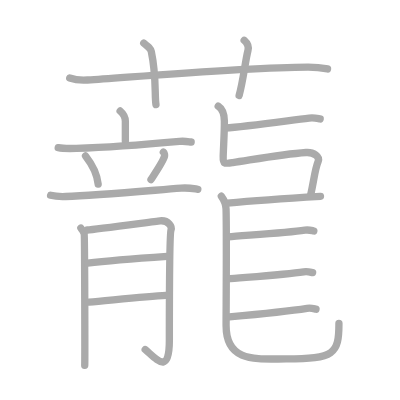
t = 0.00 s
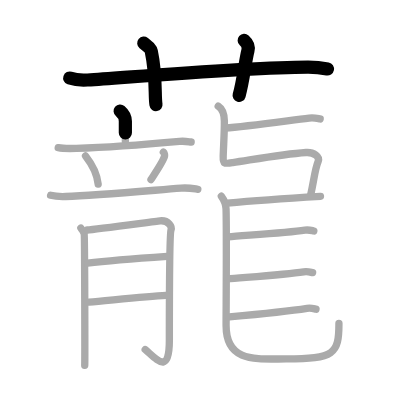
t = 3.75 s
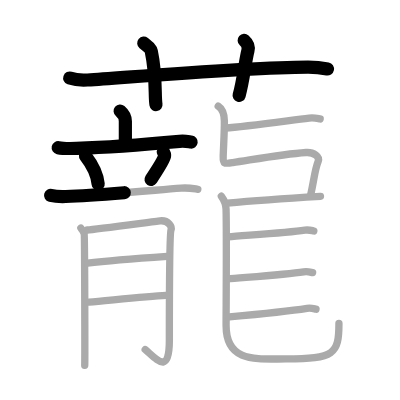
t = 7.50 s
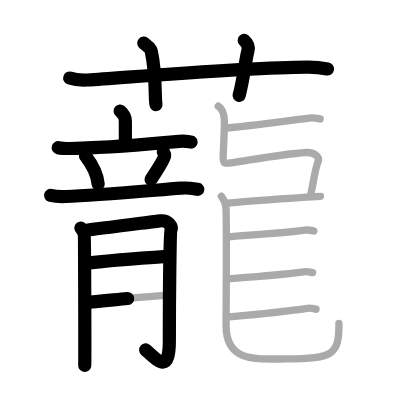
t = 11.50 s
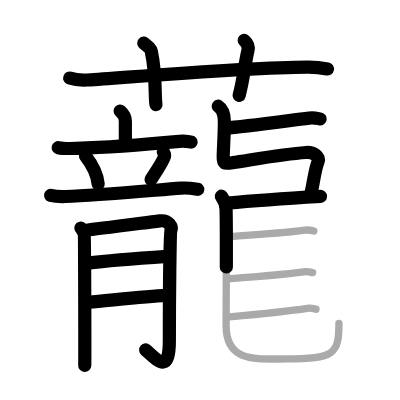
t = 15.25 s
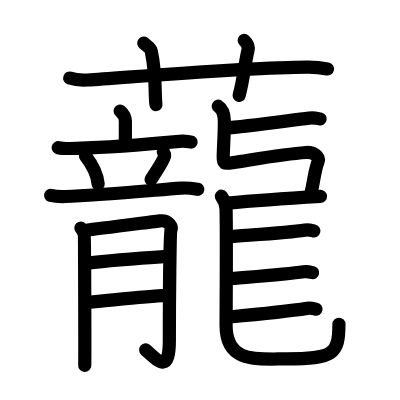
t = 19.00 s

The animated SVG that drew these frames (rendered in a browser with its animation timeline set to each time). Animation: 19 SMIL elements (animate=19); one cycle of 19.00 s.

<?xml version="1.0" standalone="no"?>
<!DOCTYPE svg PUBLIC "-//W3C//DTD SVG 1.1//EN"   "http://www.w3.org/Graphics/SVG/1.1/DTD/svg11.dtd">
<svg width="400px" height="400px"  version="1.1" xmlns="http://www.w3.org/2000/svg">
  <defs>
    <marker id="Triangle" viewBox="0 0 10 10" refX="0" refY="5" markerUnits="strokeWidth" markerWidth="3" style="stroke-opacity:0%;fill:#aaaaaa;" markerHeight="2" orient="auto">
      <path d="M 0 0 L 10 5 L 0 10 z" />
    </marker>
    
    <marker id="Arrow" viewBox="0 0 10 10" refX="5" refY="5" markerUnits="strokeWidth" markerWidth="1.8" style="stroke-opacity:0%;fill:#770000;" markerHeight="2" orient="auto">
      <path d="M 0 4 L 6 4 L 4 1 L 10 5 L 4 9 L 6 6 L 0 6 z" />
        <circle cx="5" cy="5" r="5" />
      </marker>
    
    <marker id="TriangleRed" viewBox="0 0 10 10" refX="0" refY="5" markerUnits="strokeWidth" markerWidth="3" style="stroke-opacity:0%;fill:#CC0000;" markerHeight="2" orient="auto">
      <path d="M 0 0 L 10 5 L 0 10 z" />
    </marker>
    
    <marker id="ArrowRed" viewBox="0 0 10 10" refX="5" refY="5" markerUnits="strokeWidth" markerWidth="1.8" style="stroke-opacity:0%;fill:#CC0000;" markerHeight="2" orient="auto">
      <path d="M 0 4 L 6 4 L 4 1 L 10 5 L 4 9 L 6 6 L 0 6 z" />
        <circle cx="5" cy="5" r="5" />
      </marker>
    
  </defs>
  
  <path style="fill:#ffffff; fill-opacity:100%; fill-rule:evenodd; stroke-width:0;" d="M 0 0 L 400px 0 L 400px 400px L 0 400px L 0 0" />

  <g transform="scale(3.6697247706422 3.6697247706422)">
<path style="fill:none; fill-opacity:0%; fill-rule:evenodd; stroke:#aaaaaa; stroke-opacity:100%; stroke-width: 1.5pt; stroke-linejoin:round; stroke-linecap:round;" d="M19 21.27c1.54 0.53 3.32 0.63 4.86 0.53c14.11-0.96 43.75-3.46 60.02-3.53c2.56-0.01 4.09 0.25 5.37 0.51"></path>
<path style="fill:none; fill-opacity:0%; fill-rule:evenodd; stroke:#aaaaaa; stroke-opacity:100%; stroke-width: 1.5pt; stroke-linejoin:round; stroke-linecap:round;" d="M39.17 11.75c1.45 1.18 1.91 1.54 2.06 2.27c1.44 6.81 0.86 12 1.27 14.48"></path>
<path style="fill:none; fill-opacity:0%; fill-rule:evenodd; stroke:#aaaaaa; stroke-opacity:100%; stroke-width: 1.5pt; stroke-linejoin:round; stroke-linecap:round;" d="M66.54 11c0.78 0.69 1.29 1.74 1.03 2.76c-0.78 3.1-1.29 8.28-2.41 12.24"></path>
<path style="fill:none; fill-opacity:0%; fill-rule:evenodd; stroke:#aaaaaa; stroke-opacity:100%; stroke-width: 1.5pt; stroke-linejoin:round; stroke-linecap:round;" d="M32.74 30.25c0.57 0.48 1.42 1.58 1.42 2.82c0 1.71 0 2.69 0 5.39"></path>
<path style="fill:none; fill-opacity:0%; fill-rule:evenodd; stroke:#aaaaaa; stroke-opacity:100%; stroke-width: 1.5pt; stroke-linejoin:round; stroke-linecap:round;" d="M15.86 40.24c0.91 0.19 4.03 0.22 4.94 0.19c5.13-0.16 20.2-1.18 28.11-1.91c1.51-0.14 2.42 0.09 3.18 0.18"></path>
<path style="fill:none; fill-opacity:0%; fill-rule:evenodd; stroke:#aaaaaa; stroke-opacity:100%; stroke-width: 1.5pt; stroke-linejoin:round; stroke-linecap:round;" d="M23.31 42.5c2.23 2.85 3.24 5.77 3.44 7.65"></path>
<path style="fill:none; fill-opacity:0%; fill-rule:evenodd; stroke:#aaaaaa; stroke-opacity:100%; stroke-width: 1.5pt; stroke-linejoin:round; stroke-linecap:round;" d="M44.51 41.43c0.33 0.24 0.37 0.89 0.33 1.09c-0.27 1.35-3.04 5.38-3.7 6.41"></path>
<path style="fill:none; fill-opacity:0%; fill-rule:evenodd; stroke:#aaaaaa; stroke-opacity:100%; stroke-width: 1.5pt; stroke-linejoin:round; stroke-linecap:round;" d="M13.79 53.22c1.3 0.33 2.82 0.38 4.12 0.33C26 53.25 40 52 49.35 51.27c2.17-0.17 3.48 0.16 4.56 0.32"></path>
<path style="fill:none; fill-opacity:0%; fill-rule:evenodd; stroke:#aaaaaa; stroke-opacity:100%; stroke-width: 1.5pt; stroke-linejoin:round; stroke-linecap:round;" d="M22.04 62.14c0.45 0.52 0.75 1.05 0.9 1.57c0.15 0.52 0.21 34.67 0.15 35.85"></path>
<path style="fill:none; fill-opacity:0%; fill-rule:evenodd; stroke:#aaaaaa; stroke-opacity:100%; stroke-width: 1.5pt; stroke-linejoin:round; stroke-linecap:round;" d="M23.84 62.67c1.81-0.13 18.4-2.34 19.75-2.49c2.41-0.26 3.31 1.7 3.01 2.49c-0.29 0.75-0.45 19.54-0.45 30.15c0 9.41-3.27 5.28-6.58 2.43"></path>
<path style="fill:none; fill-opacity:0%; fill-rule:evenodd; stroke:#aaaaaa; stroke-opacity:100%; stroke-width: 1.5pt; stroke-linejoin:round; stroke-linecap:round;" d="M23.84 71.72c6.18-0.75 16.28-1.47 21.71-1.84"></path>
<path style="fill:none; fill-opacity:0%; fill-rule:evenodd; stroke:#aaaaaa; stroke-opacity:100%; stroke-width: 1.5pt; stroke-linejoin:round; stroke-linecap:round;" d="M24.3 82.34c4.82-0.39 15.37-1.57 20.95-1.83"></path>
<path style="fill:none; fill-opacity:0%; fill-rule:evenodd; stroke:#aaaaaa; stroke-opacity:100%; stroke-width: 1.5pt; stroke-linejoin:round; stroke-linecap:round;" d="M61.35 34.91c5.48-0.41 16.69-1.97 22.89-2.73c1.41-0.17 2.29 0.11 3.01 0.23"></path>
<path style="fill:none; fill-opacity:0%; fill-rule:evenodd; stroke:#aaaaaa; stroke-opacity:100%; stroke-width: 1.5pt; stroke-linejoin:round; stroke-linecap:round;" d="M59.46 28.94c1.29 0.83 1.66 2.87 1.68 4.04c0.04 2.47-0.2 6.14-0.32 9.54c-0.08 2.23 0.26 2.14 2.61 1.79C68.62 43.55 77 42 83.38 41.56c2.12-0.15 3.83 1.14 3.32 2.41c-0.98 2.44-1.1 5.13-2.11 9.41"></path>
<path style="fill:none; fill-opacity:0%; fill-rule:evenodd; stroke:#aaaaaa; stroke-opacity:100%; stroke-width: 1.5pt; stroke-linejoin:round; stroke-linecap:round;" d="M61.96 55.34c4.42-0.41 19.2-1.47 25.37-1.84"></path>
<path style="fill:none; fill-opacity:0%; fill-rule:evenodd; stroke:#aaaaaa; stroke-opacity:100%; stroke-width: 1.5pt; stroke-linejoin:round; stroke-linecap:round;" d="M60.32 53.47c0.69 0.94 1.24 2.04 1.28 3.48c0.18 6.44 0.01 27.39 0.01 31.78c0 10.23 8.27 9.07 16.42 9.07c13 0 14.33-1.3 14.33-9.68"></path>
<path style="fill:none; fill-opacity:0%; fill-rule:evenodd; stroke:#aaaaaa; stroke-opacity:100%; stroke-width: 1.5pt; stroke-linejoin:round; stroke-linecap:round;" d="M62.19 64.55c4.42-0.41 15.9-1.07 20.9-1.84c1.14-0.17 1.85 0.11 2.43 0.23"></path>
<path style="fill:none; fill-opacity:0%; fill-rule:evenodd; stroke:#aaaaaa; stroke-opacity:100%; stroke-width: 1.5pt; stroke-linejoin:round; stroke-linecap:round;" d="M61.96 76c4.42-0.41 15.79-1.18 20.8-1.94c1.14-0.17 1.85 0.11 2.43 0.23"></path>
<path style="fill:none; fill-opacity:0%; fill-rule:evenodd; stroke:#aaaaaa; stroke-opacity:100%; stroke-width: 1.5pt; stroke-linejoin:round; stroke-linecap:round;" d="M62.49 86.37c4.42-0.41 16.19-1.57 21.19-2.34c1.14-0.17 1.85 0.11 2.43 0.23"></path>

<path style="fill:none; fill-opacity:0%; fill-rule:evenodd; stroke:#000000; stroke-opacity:100%; stroke-width: 2.7pt; stroke-linejoin:round; stroke-linecap:round;" d="M19 21.27c1.54 0.53 3.32 0.63 4.86 0.53c14.11-0.96 43.75-3.46 60.02-3.53c2.56-0.01 4.09 0.25 5.37 0.51" pathLength="100" stroke-dashoffset="100" stroke-dasharray="100 105"><animate id="dashAnim1" attributeName="stroke-dashoffset" from="100" to="0" dur="1s" calcMode="linear" fill="freeze"/></path>
<path style="fill:none; fill-opacity:0%; fill-rule:evenodd; stroke:#000000; stroke-opacity:100%; stroke-width: 2.7pt; stroke-linejoin:round; stroke-linecap:round;" d="M39.17 11.75c1.45 1.18 1.91 1.54 2.06 2.27c1.44 6.81 0.86 12 1.27 14.48" pathLength="100" stroke-dashoffset="100" stroke-dasharray="100 105"><animate id="dashAnim2" attributeName="stroke-dashoffset" from="100" to="0" dur="1s" calcMode="linear" begin="dashAnim1.end" fill="freeze"/></path>
<path style="fill:none; fill-opacity:0%; fill-rule:evenodd; stroke:#000000; stroke-opacity:100%; stroke-width: 2.7pt; stroke-linejoin:round; stroke-linecap:round;" d="M66.54 11c0.78 0.69 1.29 1.74 1.03 2.76c-0.78 3.1-1.29 8.28-2.41 12.24" pathLength="100" stroke-dashoffset="100" stroke-dasharray="100 105"><animate id="dashAnim3" attributeName="stroke-dashoffset" from="100" to="0" dur="1s" calcMode="linear" begin="dashAnim2.end" fill="freeze"/></path>
<path style="fill:none; fill-opacity:0%; fill-rule:evenodd; stroke:#000000; stroke-opacity:100%; stroke-width: 2.7pt; stroke-linejoin:round; stroke-linecap:round;" d="M32.74 30.25c0.57 0.48 1.42 1.58 1.42 2.82c0 1.71 0 2.69 0 5.39" pathLength="100" stroke-dashoffset="100" stroke-dasharray="100 105"><animate id="dashAnim4" attributeName="stroke-dashoffset" from="100" to="0" dur="1s" calcMode="linear" begin="dashAnim3.end" fill="freeze"/></path>
<path style="fill:none; fill-opacity:0%; fill-rule:evenodd; stroke:#000000; stroke-opacity:100%; stroke-width: 2.7pt; stroke-linejoin:round; stroke-linecap:round;" d="M15.86 40.24c0.91 0.19 4.03 0.22 4.94 0.19c5.13-0.16 20.2-1.18 28.11-1.91c1.51-0.14 2.42 0.09 3.18 0.18" pathLength="100" stroke-dashoffset="100" stroke-dasharray="100 105"><animate id="dashAnim5" attributeName="stroke-dashoffset" from="100" to="0" dur="1s" calcMode="linear" begin="dashAnim4.end" fill="freeze"/></path>
<path style="fill:none; fill-opacity:0%; fill-rule:evenodd; stroke:#000000; stroke-opacity:100%; stroke-width: 2.7pt; stroke-linejoin:round; stroke-linecap:round;" d="M23.31 42.5c2.23 2.85 3.24 5.77 3.44 7.65" pathLength="100" stroke-dashoffset="100" stroke-dasharray="100 105"><animate id="dashAnim6" attributeName="stroke-dashoffset" from="100" to="0" dur="1s" calcMode="linear" begin="dashAnim5.end" fill="freeze"/></path>
<path style="fill:none; fill-opacity:0%; fill-rule:evenodd; stroke:#000000; stroke-opacity:100%; stroke-width: 2.7pt; stroke-linejoin:round; stroke-linecap:round;" d="M44.51 41.43c0.33 0.24 0.37 0.89 0.33 1.09c-0.27 1.35-3.04 5.38-3.7 6.41" pathLength="100" stroke-dashoffset="100" stroke-dasharray="100 105"><animate id="dashAnim7" attributeName="stroke-dashoffset" from="100" to="0" dur="1s" calcMode="linear" begin="dashAnim6.end" fill="freeze"/></path>
<path style="fill:none; fill-opacity:0%; fill-rule:evenodd; stroke:#000000; stroke-opacity:100%; stroke-width: 2.7pt; stroke-linejoin:round; stroke-linecap:round;" d="M13.79 53.22c1.3 0.33 2.82 0.38 4.12 0.33C26 53.25 40 52 49.35 51.27c2.17-0.17 3.48 0.16 4.56 0.32" pathLength="100" stroke-dashoffset="100" stroke-dasharray="100 105"><animate id="dashAnim8" attributeName="stroke-dashoffset" from="100" to="0" dur="1s" calcMode="linear" begin="dashAnim7.end" fill="freeze"/></path>
<path style="fill:none; fill-opacity:0%; fill-rule:evenodd; stroke:#000000; stroke-opacity:100%; stroke-width: 2.7pt; stroke-linejoin:round; stroke-linecap:round;" d="M22.04 62.14c0.45 0.52 0.75 1.05 0.9 1.57c0.15 0.52 0.21 34.67 0.15 35.85" pathLength="100" stroke-dashoffset="100" stroke-dasharray="100 105"><animate id="dashAnim9" attributeName="stroke-dashoffset" from="100" to="0" dur="1s" calcMode="linear" begin="dashAnim8.end" fill="freeze"/></path>
<path style="fill:none; fill-opacity:0%; fill-rule:evenodd; stroke:#000000; stroke-opacity:100%; stroke-width: 2.7pt; stroke-linejoin:round; stroke-linecap:round;" d="M23.84 62.67c1.81-0.13 18.4-2.34 19.75-2.49c2.41-0.26 3.31 1.7 3.01 2.49c-0.29 0.75-0.45 19.54-0.45 30.15c0 9.41-3.27 5.28-6.58 2.43" pathLength="100" stroke-dashoffset="100" stroke-dasharray="100 105"><animate id="dashAnim10" attributeName="stroke-dashoffset" from="100" to="0" dur="1s" calcMode="linear" begin="dashAnim9.end" fill="freeze"/></path>
<path style="fill:none; fill-opacity:0%; fill-rule:evenodd; stroke:#000000; stroke-opacity:100%; stroke-width: 2.7pt; stroke-linejoin:round; stroke-linecap:round;" d="M23.84 71.72c6.18-0.75 16.28-1.47 21.71-1.84" pathLength="100" stroke-dashoffset="100" stroke-dasharray="100 105"><animate id="dashAnim11" attributeName="stroke-dashoffset" from="100" to="0" dur="1s" calcMode="linear" begin="dashAnim10.end" fill="freeze"/></path>
<path style="fill:none; fill-opacity:0%; fill-rule:evenodd; stroke:#000000; stroke-opacity:100%; stroke-width: 2.7pt; stroke-linejoin:round; stroke-linecap:round;" d="M24.3 82.34c4.82-0.39 15.37-1.57 20.95-1.83" pathLength="100" stroke-dashoffset="100" stroke-dasharray="100 105"><animate id="dashAnim12" attributeName="stroke-dashoffset" from="100" to="0" dur="1s" calcMode="linear" begin="dashAnim11.end" fill="freeze"/></path>
<path style="fill:none; fill-opacity:0%; fill-rule:evenodd; stroke:#000000; stroke-opacity:100%; stroke-width: 2.7pt; stroke-linejoin:round; stroke-linecap:round;" d="M61.35 34.91c5.48-0.41 16.69-1.97 22.89-2.73c1.41-0.17 2.29 0.11 3.01 0.23" pathLength="100" stroke-dashoffset="100" stroke-dasharray="100 105"><animate id="dashAnim13" attributeName="stroke-dashoffset" from="100" to="0" dur="1s" calcMode="linear" begin="dashAnim12.end" fill="freeze"/></path>
<path style="fill:none; fill-opacity:0%; fill-rule:evenodd; stroke:#000000; stroke-opacity:100%; stroke-width: 2.7pt; stroke-linejoin:round; stroke-linecap:round;" d="M59.46 28.94c1.29 0.83 1.66 2.87 1.68 4.04c0.04 2.47-0.2 6.14-0.32 9.54c-0.08 2.23 0.26 2.14 2.61 1.79C68.62 43.55 77 42 83.38 41.56c2.12-0.15 3.83 1.14 3.32 2.41c-0.98 2.44-1.1 5.13-2.11 9.41" pathLength="100" stroke-dashoffset="100" stroke-dasharray="100 105"><animate id="dashAnim14" attributeName="stroke-dashoffset" from="100" to="0" dur="1s" calcMode="linear" begin="dashAnim13.end" fill="freeze"/></path>
<path style="fill:none; fill-opacity:0%; fill-rule:evenodd; stroke:#000000; stroke-opacity:100%; stroke-width: 2.7pt; stroke-linejoin:round; stroke-linecap:round;" d="M61.96 55.34c4.42-0.41 19.2-1.47 25.37-1.84" pathLength="100" stroke-dashoffset="100" stroke-dasharray="100 105"><animate id="dashAnim15" attributeName="stroke-dashoffset" from="100" to="0" dur="1s" calcMode="linear" begin="dashAnim14.end" fill="freeze"/></path>
<path style="fill:none; fill-opacity:0%; fill-rule:evenodd; stroke:#000000; stroke-opacity:100%; stroke-width: 2.7pt; stroke-linejoin:round; stroke-linecap:round;" d="M60.32 53.47c0.69 0.94 1.24 2.04 1.28 3.48c0.18 6.44 0.01 27.39 0.01 31.78c0 10.23 8.27 9.07 16.42 9.07c13 0 14.33-1.3 14.33-9.68" pathLength="100" stroke-dashoffset="100" stroke-dasharray="100 105"><animate id="dashAnim16" attributeName="stroke-dashoffset" from="100" to="0" dur="1s" calcMode="linear" begin="dashAnim15.end" fill="freeze"/></path>
<path style="fill:none; fill-opacity:0%; fill-rule:evenodd; stroke:#000000; stroke-opacity:100%; stroke-width: 2.7pt; stroke-linejoin:round; stroke-linecap:round;" d="M62.19 64.55c4.42-0.41 15.9-1.07 20.9-1.84c1.14-0.17 1.85 0.11 2.43 0.23" pathLength="100" stroke-dashoffset="100" stroke-dasharray="100 105"><animate id="dashAnim17" attributeName="stroke-dashoffset" from="100" to="0" dur="1s" calcMode="linear" begin="dashAnim16.end" fill="freeze"/></path>
<path style="fill:none; fill-opacity:0%; fill-rule:evenodd; stroke:#000000; stroke-opacity:100%; stroke-width: 2.7pt; stroke-linejoin:round; stroke-linecap:round;" d="M61.96 76c4.42-0.41 15.79-1.18 20.8-1.94c1.14-0.17 1.85 0.11 2.43 0.23" pathLength="100" stroke-dashoffset="100" stroke-dasharray="100 105"><animate id="dashAnim18" attributeName="stroke-dashoffset" from="100" to="0" dur="1s" calcMode="linear" begin="dashAnim17.end" fill="freeze"/></path>
<path style="fill:none; fill-opacity:0%; fill-rule:evenodd; stroke:#000000; stroke-opacity:100%; stroke-width: 2.7pt; stroke-linejoin:round; stroke-linecap:round;" d="M62.49 86.37c4.42-0.41 16.19-1.57 21.19-2.34c1.14-0.17 1.85 0.11 2.43 0.23" pathLength="100" stroke-dashoffset="100" stroke-dasharray="100 105"><animate id="dashAnim19" attributeName="stroke-dashoffset" from="100" to="0" dur="1s" calcMode="linear" begin="dashAnim18.end" fill="freeze"/></path>

</g>

</svg>  
          
